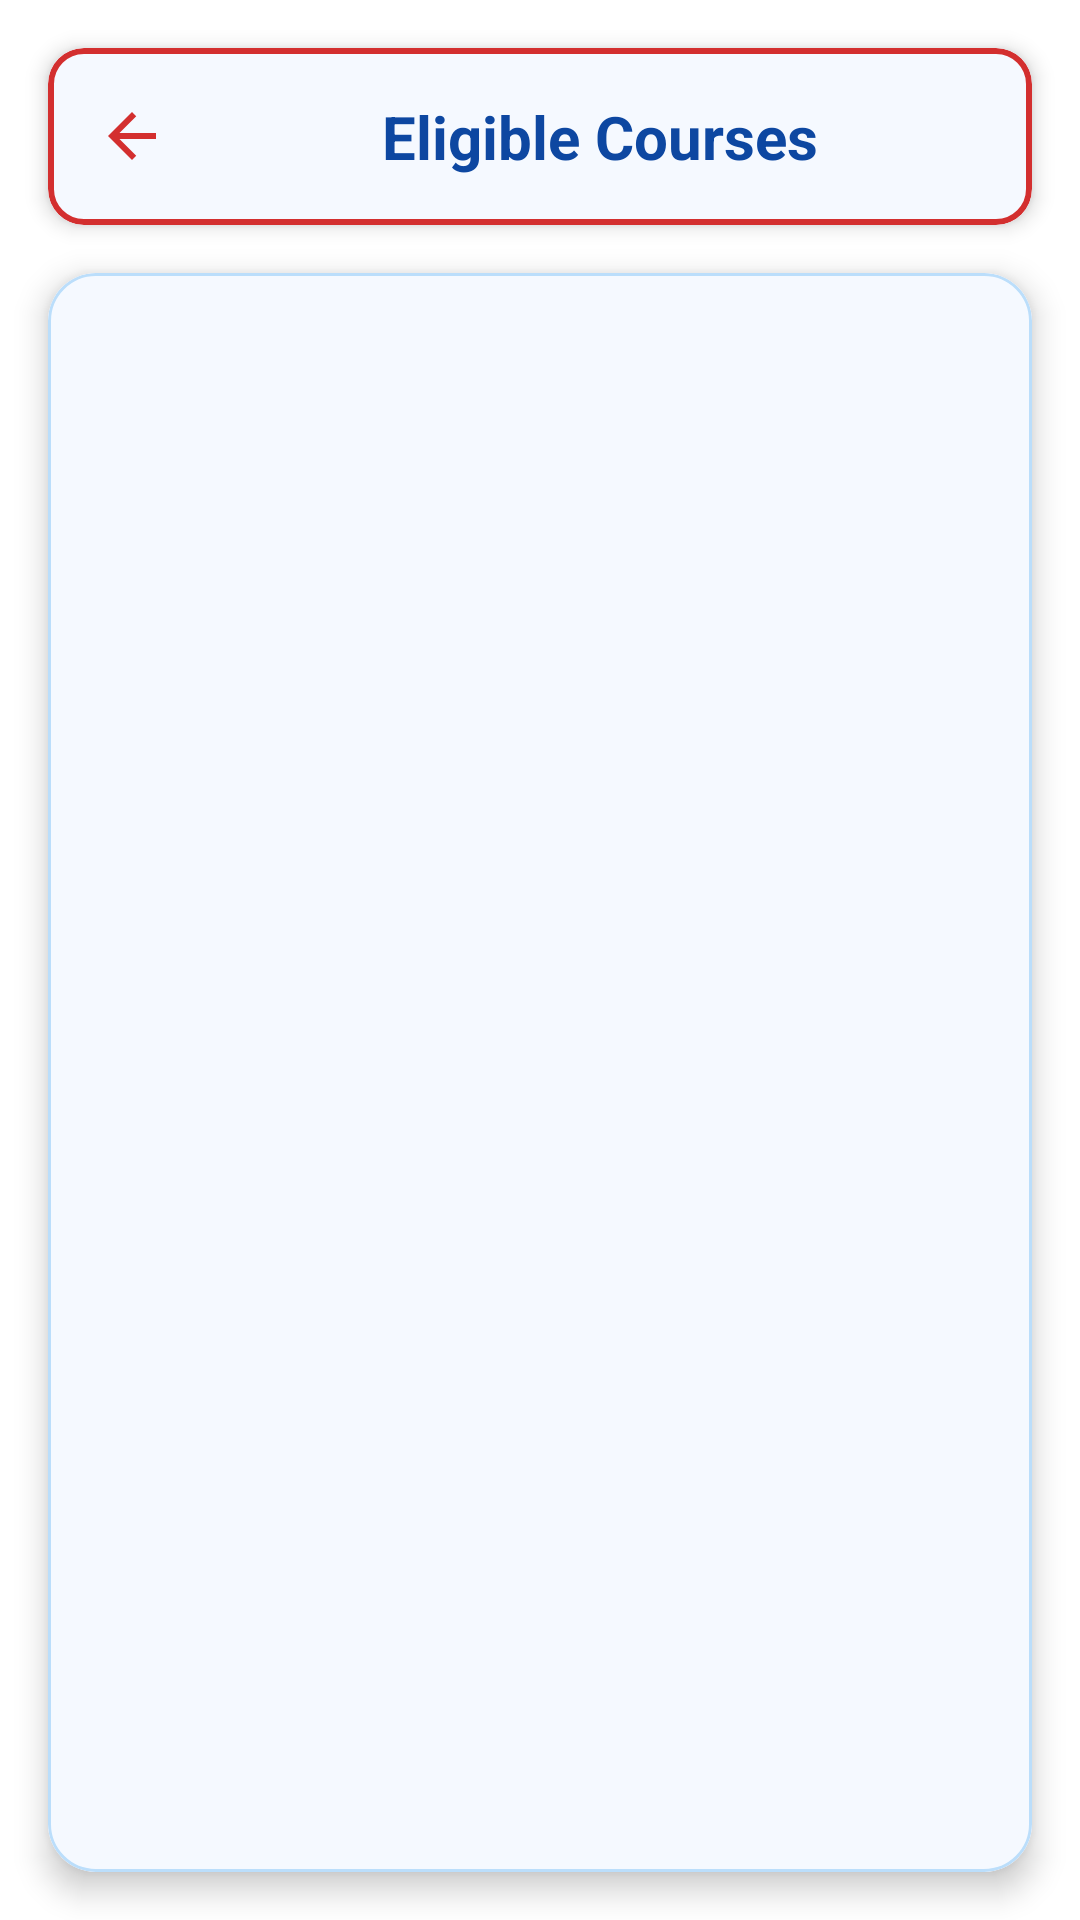

Here is an Android app screen rendered from its layout file. Give the layout XML and the strings, colors and styles it references.
<!-- AndroidManifest.xml: application theme Theme.MiniProject -->
<!-- res/layout/activity_user_result.xml -->
<LinearLayout xmlns:android="http://schemas.android.com/apk/res/android"
    xmlns:app="http://schemas.android.com/apk/res-auto"
    xmlns:tools="http://schemas.android.com/tools"
    android:layout_width="match_parent"
    android:layout_height="match_parent"
    android:orientation="vertical"
    android:background="@color/white"
    tools:context=".UserResult">

    
    <com.google.android.material.card.MaterialCardView
        android:layout_width="match_parent"
        android:layout_height="wrap_content"
        android:layout_margin="16dp"
        app:cardCornerRadius="12dp"
        app:cardElevation="4dp"
        app:strokeColor="@color/red"
        app:strokeWidth="2dp">

        <LinearLayout
            android:layout_width="match_parent"
            android:layout_height="wrap_content"
            android:orientation="horizontal"
            android:padding="16dp"
            android:gravity="center_vertical"
            android:background="@color/card_blue_bg">

            <ImageView
                android:id="@+id/btnBackToMain"
                android:layout_width="24dp"
                android:layout_height="24dp"
                android:src="@drawable/ic_arrow_back"
                android:tint="@color/red" />

            <TextView
                android:id="@+id/tvEligibleCoursesTitle"
                android:layout_width="0dp"
                android:layout_height="wrap_content"
                android:layout_weight="1"
                android:text="Eligible Courses"
                android:textSize="20sp"
                android:textStyle="bold"
                android:textColor="@color/navyBlue"
                android:gravity="center"
                android:layout_marginStart="16dp" />

        </LinearLayout>
    </com.google.android.material.card.MaterialCardView>

    
    <com.google.android.material.card.MaterialCardView
        android:layout_width="match_parent"
        android:layout_height="0dp"
        android:layout_weight="1"
        android:layout_marginStart="16dp"
        android:layout_marginEnd="16dp"
        android:layout_marginBottom="16dp"
        app:cardCornerRadius="16dp"
        app:cardElevation="6dp"
        app:strokeColor="@color/border_blue"
        app:strokeWidth="1dp">

        <ListView
            android:id="@+id/lvUserEligibleCourses"
            android:layout_width="match_parent"
            android:layout_height="match_parent"
            android:padding="8dp"
            android:background="@color/card_blue_bg"
            android:divider="@color/mediumBlue"
            android:dividerHeight="1dp" />

    </com.google.android.material.card.MaterialCardView>

</LinearLayout>
<!-- resources referenced by this layout -->
<resources>
  <color name="border_blue">#BBDEFB</color>
  <color name="card_blue_bg">#F5F9FF</color>
  <color name="mediumBlue">#2196F3</color>
  <color name="navyBlue">#0D47A1</color>
  <color name="red">#D32F2F</color>
  <color name="white">#FFFFFFFF</color>
  <!-- drawable ic_arrow_back (drawable) -->
  <vector xmlns:android="http://schemas.android.com/apk/res/android"
      android:width="24dp"
      android:height="24dp"
      android:viewportWidth="24"
      android:viewportHeight="24">
      <path
          android:fillColor="@color/navyBlue"
          android:pathData="M20,11H7.83l5.59,-5.59L12,4l-8,8 8,8 1.41,-1.41L7.83,13H20v-2z"/>
  </vector>
  <style name="Theme.MiniProject" parent="Base.Theme.MiniProject" />
  <style name="Base.Theme.MiniProject" parent="Theme.Material3.DayNight.NoActionBar">
          
          
      </style>
</resources>
